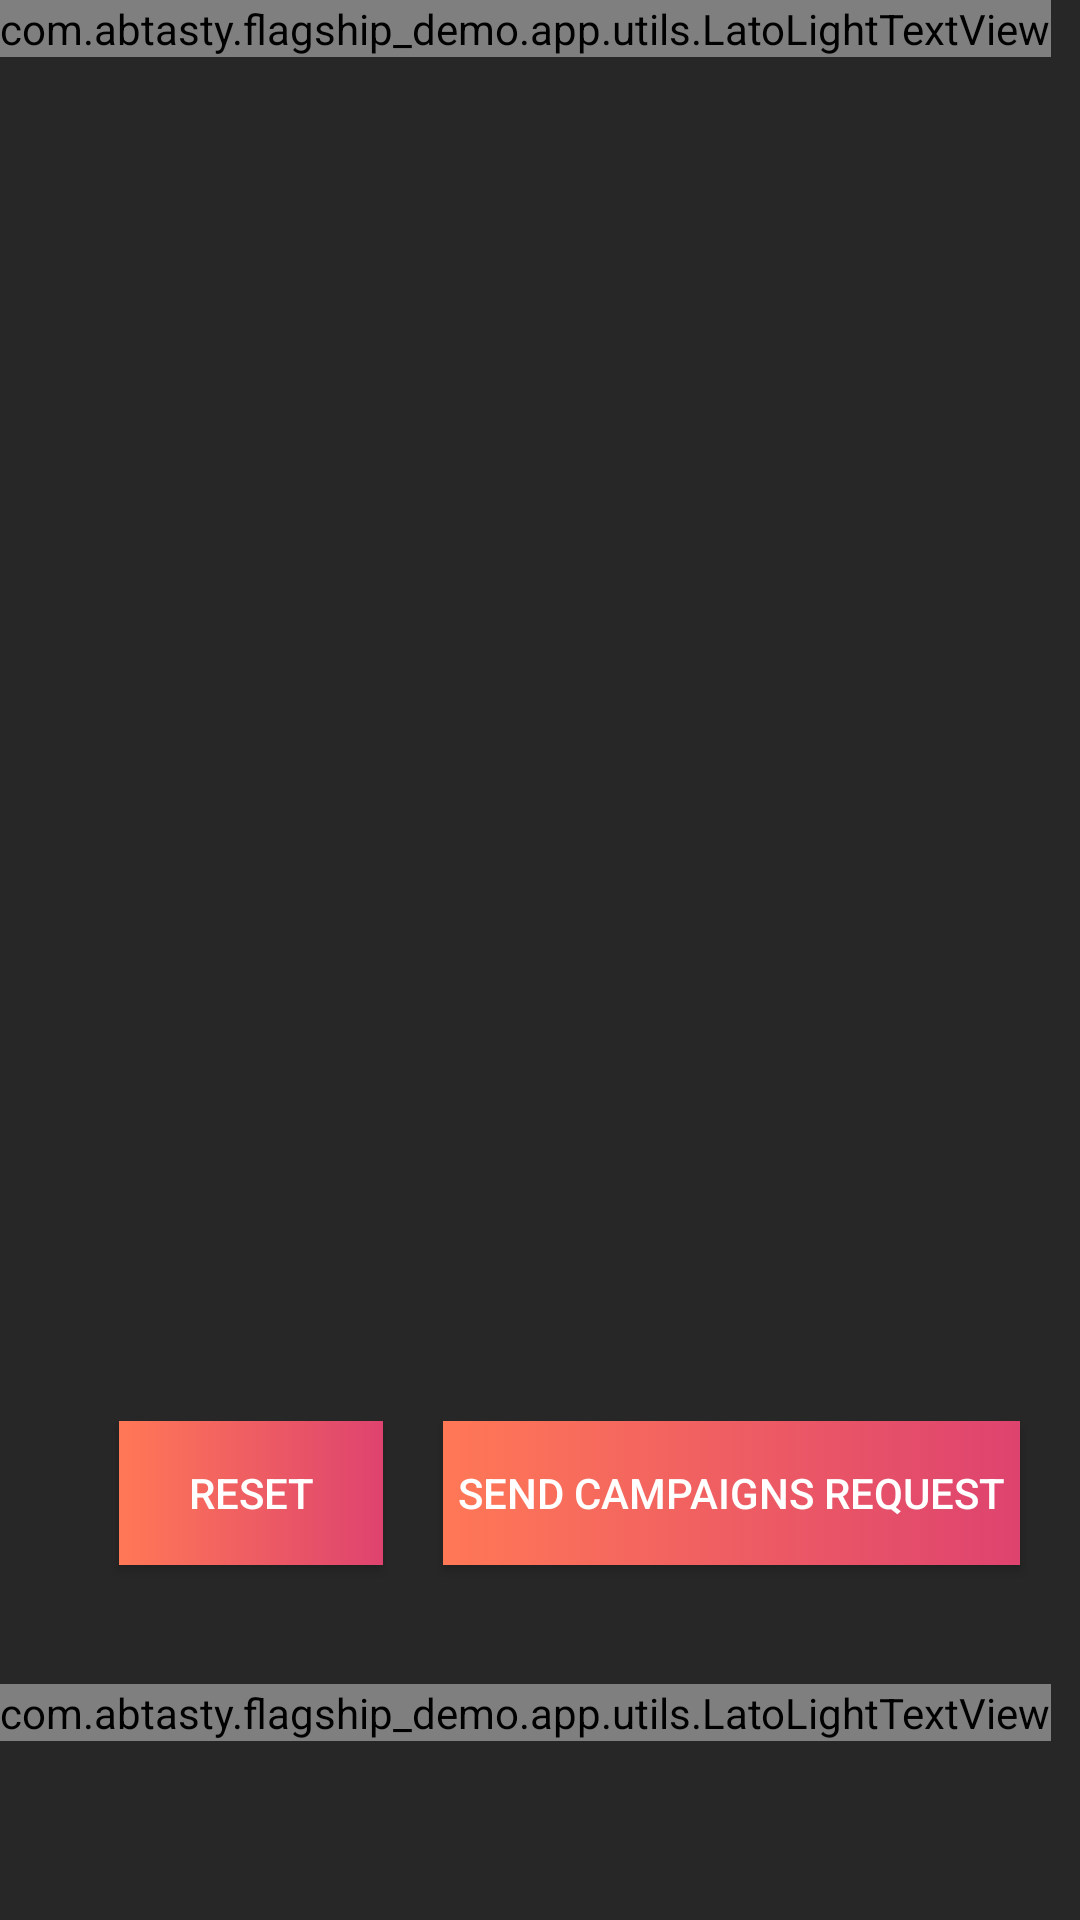

The Android layout XML behind this screen, and the referenced resources:
<!-- AndroidManifest.xml: application theme AppTheme -->
<!-- res/layout/activity_automatic_context.xml -->
<?xml version="1.0" encoding="utf-8"?>
<androidx.constraintlayout.widget.ConstraintLayout xmlns:android="http://schemas.android.com/apk/res/android"
        xmlns:app="http://schemas.android.com/apk/res-auto"
        xmlns:tools="http://schemas.android.com/tools"
        android:layout_width="match_parent"
        android:layout_height="match_parent"
        android:background="@color/dark_grey"
        tools:context=".qa.AutomaticContextActivity">

    <androidx.recyclerview.widget.RecyclerView
            android:id="@+id/auto_context_rv"
            android:layout_width="0dp"
            android:layout_height="0dp"
            android:layout_margin="20dp"
            app:layout_constraintBottom_toTopOf="@id/send"
            app:layout_constraintLeft_toLeftOf="parent"
            app:layout_constraintRight_toRightOf="parent"
            app:layout_constraintTop_toBottomOf="@id/auto_context_title" />

    <com.example.flagship_demo.app.utils.LatoLightTextView
            android:id="@+id/auto_context_title"
            android:layout_width="wrap_content"
            android:layout_height="wrap_content"
            android:text="@string/flagship_qa_auto_context"
            android:textColor="@color/gradient_start"
            app:layout_constraintLeft_toLeftOf="parent"
            app:layout_constraintTop_toTopOf="parent" />

    <com.example.flagship_demo.app.utils.LatoLightTextView
            android:id="@+id/auto_context_result_title"
            android:layout_width="wrap_content"
            android:layout_height="wrap_content"
            android:layout_marginBottom="20dp"
            android:text="@string/flagship_qa_auto_context_results"
            android:textColor="@color/gradient_start"
            app:layout_constraintBottom_toBottomOf="parent"
            app:layout_constraintLeft_toLeftOf="parent"
            app:layout_constraintTop_toBottomOf="@id/send" />

    <Button
            android:id="@+id/send"
            android:layout_width="wrap_content"
            android:layout_height="wrap_content"
            android:layout_marginRight="20dp"
            android:background="@drawable/background_gradient"
            android:paddingLeft="5dp"
            android:paddingRight="5dp"
            android:text="@string/flagship_qa_section_context_send"
            android:textColor="#FFFFFF"
            app:layout_constraintBottom_toBottomOf="parent"
            app:layout_constraintRight_toRightOf="parent"
            app:layout_constraintTop_toTopOf="parent"
            app:layout_constraintVertical_bias="0.8" />

    <Button
            android:id="@+id/reset"
            android:layout_width="wrap_content"
            android:layout_height="wrap_content"
            android:layout_marginRight="20dp"
            android:background="@drawable/background_gradient"
            android:paddingLeft="5dp"
            android:paddingRight="5dp"
            android:text="@string/flagship_qa_section_context_reset"
            android:textColor="#FFFFFF"
            app:layout_constraintBottom_toBottomOf="parent"
            app:layout_constraintRight_toLeftOf="@id/send"
            app:layout_constraintTop_toTopOf="parent"
            app:layout_constraintVertical_bias="0.8" />
</androidx.constraintlayout.widget.ConstraintLayout>
<!-- resources referenced by this layout -->
<resources>
  <color name="dark_grey">#272727</color>
  <color name="gradient_start">#DE436F</color>
  <!-- drawable background_gradient (drawable) -->
  <?xml version="1.0" encoding="utf-8"?>
  <selector xmlns:android="http://schemas.android.com/apk/res/android">
      <item android:state_pressed="true">
          <shape>
              <gradient
                      android:angle="180"
                      android:startColor="@color/gradient_selected_start"
                      android:endColor="@color/gradient_selected_end"
                      android:type="linear" />
          </shape>
      </item>
      <item>
          <shape>
              <gradient
                      android:angle="180"
                      android:startColor="@color/gradient_start"
                      android:endColor="@color/gradient_end"
                      android:type="linear" />
          </shape>
      </item>
  </selector>
  <string name="flagship_qa_auto_context">Predefined context:</string>
  <string name="flagship_qa_auto_context_results">Results \'IS_TARGET_OK\': </string>
  <string name="flagship_qa_section_context_reset">reset</string>
  <string name="flagship_qa_section_context_send">Send campaigns request</string>
  <style name="AppTheme" parent="Theme.AppCompat.Light.DarkActionBar">
          
          <item name="colorPrimary">@color/colorPrimary</item>
          <item name="colorPrimaryDark">@color/colorPrimaryDark</item>
          <item name="colorAccent">@color/colorAccent</item>
      </style>
  <color name="gradient_selected_start">#D01C6C</color>
  <color name="gradient_selected_end">#FF6842</color>
  <color name="gradient_end">#FF7856</color>
  <color name="colorPrimary">#343434</color>
  <color name="colorPrimaryDark">#343434</color>
  <color name="colorAccent">#D81B60</color>
</resources>
